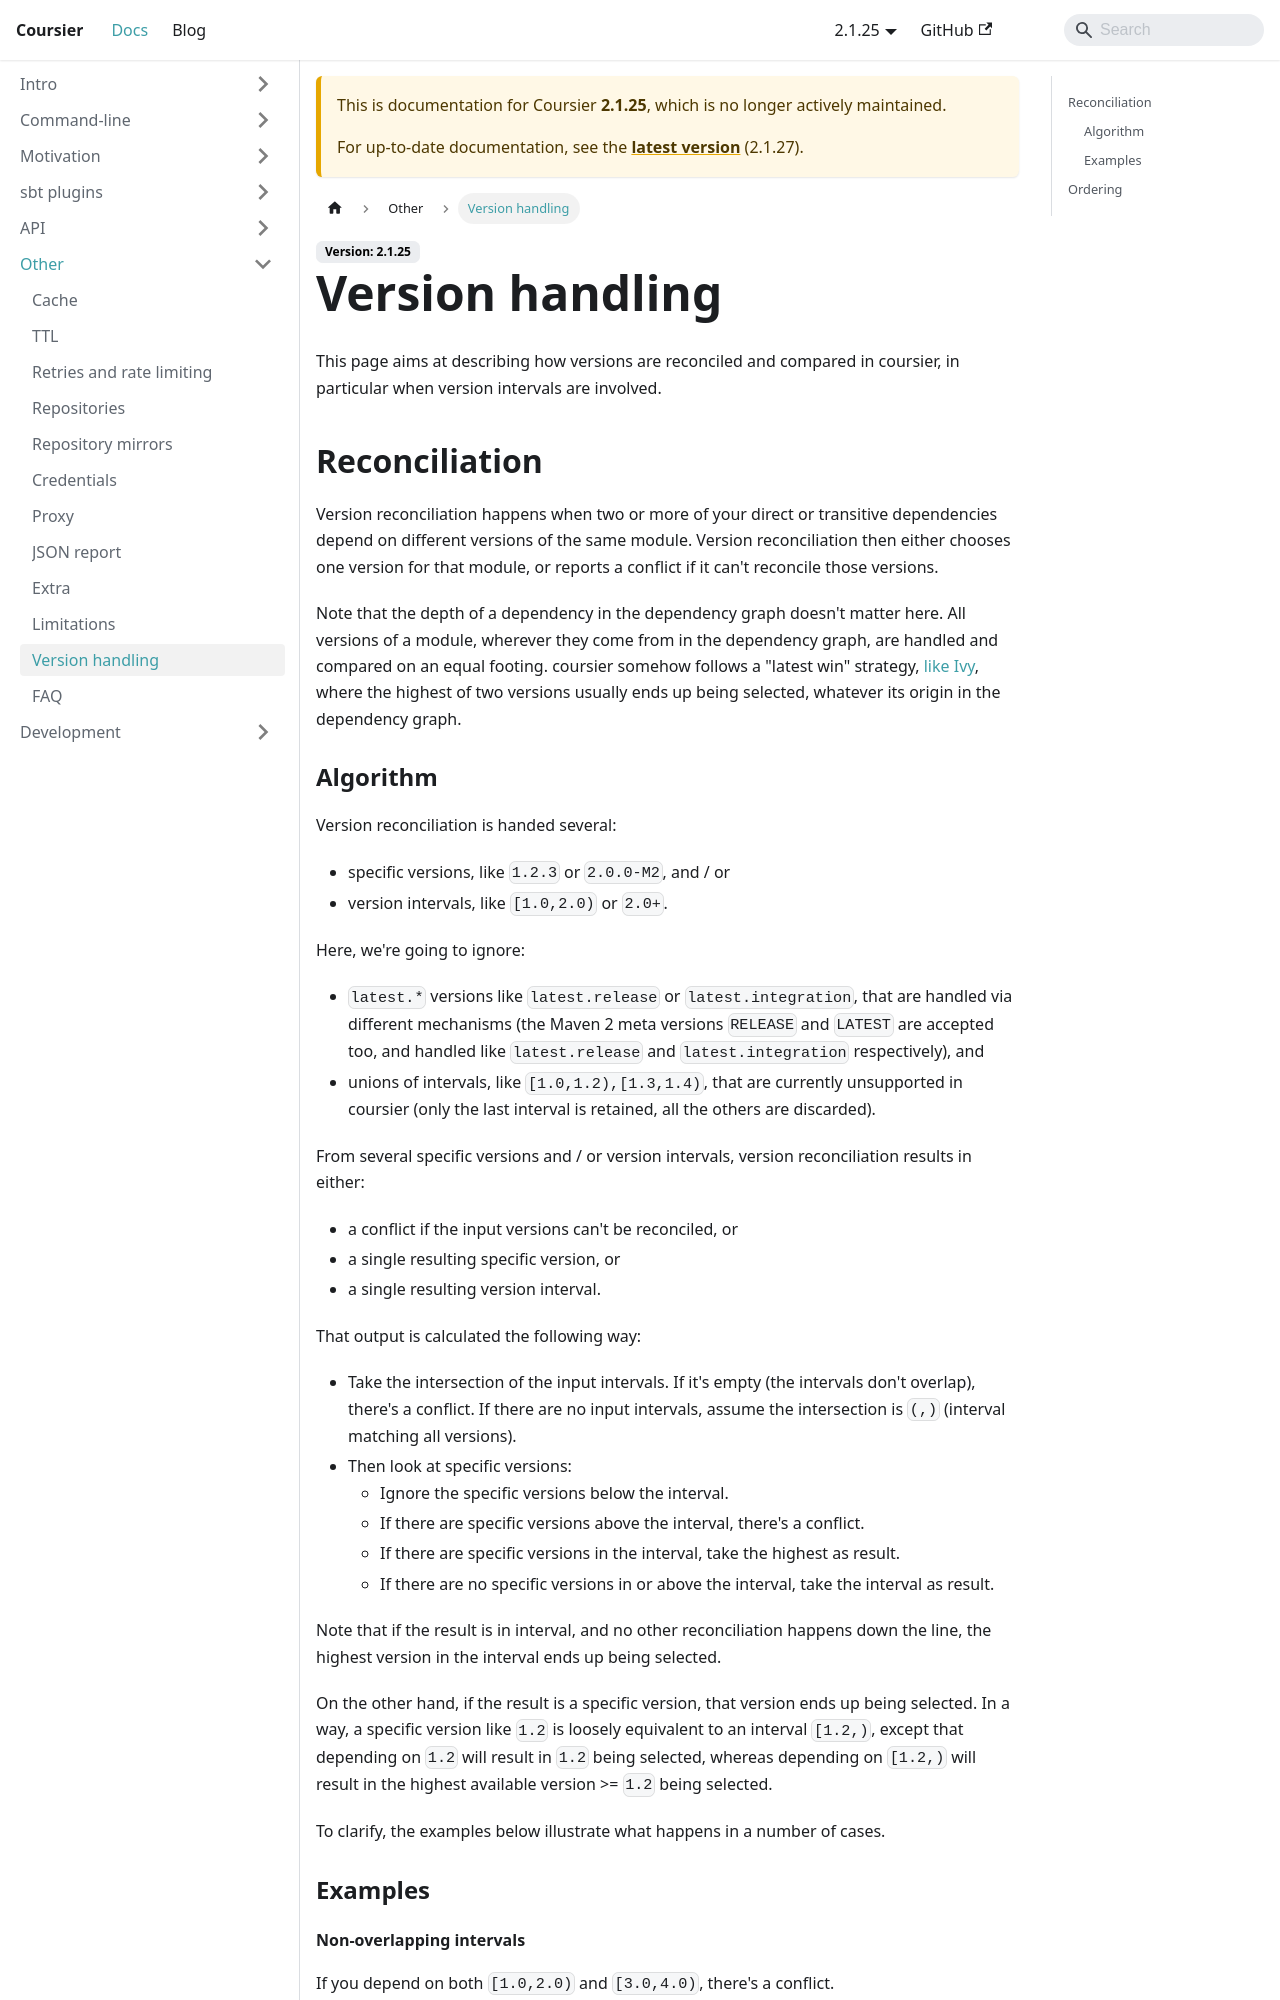

repository: coursier/coursier · page: docs/2.1.25/other-version-handling.html · generator: docusaurus

---
title: Version handling
---

This page aims at describing how versions are reconciled and compared
in coursier, in particular when version intervals are involved.

## Reconciliation

Version reconciliation happens when two or more of your direct or
transitive dependencies depend on different versions of the same module.
Version reconciliation then either chooses one version for that module, or
reports a conflict if it can't reconcile those versions.

Note that the depth of a dependency in the dependency graph doesn't matter
here. All versions of a module, wherever they come from in the dependency
graph, are handled and compared on an equal footing. coursier somehow
follows a "latest win" strategy, [like Ivy](https://github.com/coursier/coursier/issues/418#issuecomment-487800709), where the highest of two versions
usually ends up being selected, whatever its origin in the dependency graph.

### Algorithm

Version reconciliation is handed several:
- specific versions, like `1.2.3` or `2.0.0-M2`, and / or
- version intervals, like `[1.0,2.0)` or `2.0+`.

Here, we're going to ignore:
- `latest.*` versions like `latest.release` or `latest.integration`, that are
handled via different mechanisms (the Maven 2 meta versions `RELEASE` and `LATEST`
are accepted too, and handled like `latest.release` and `latest.integration`
respectively), and
- unions of intervals, like `[1.0,1.2),[1.3,1.4)`, that are currently
unsupported in coursier (only the last interval is retained, all the others
are discarded).

From several specific versions and / or version intervals, version reconciliation
results in either:
- a conflict if the input versions can't be reconciled, or
- a single resulting specific version, or
- a single resulting version interval.

That output is calculated the following way:
- Take the intersection of the input intervals. If it's empty (the intervals
don't overlap), there's a conflict. If there are no input intervals, assume
the intersection is `(,)` (interval matching all versions).
- Then look at specific versions:
  - Ignore the specific versions below the interval.
  - If there are specific versions above the interval, there's a conflict.
  - If there are specific versions in the interval, take the highest as result.
  - If there are no specific versions in or above the interval, take the
    interval as result.

Note that if the result is in interval, and no other reconciliation happens
down the line, the highest version in the interval ends up being selected.

On the other hand, if the result is a specific version, that version ends up
being selected. In a way, a specific version like `1.2` is loosely equivalent
to an interval `[1.2,)`, except that depending on `1.2` will result in `1.2`
being selected, whereas depending on `[1.2,)` will result in the highest
available version >= `1.2` being selected.

To clarify, the examples below illustrate what happens in a number of cases.

### Examples
